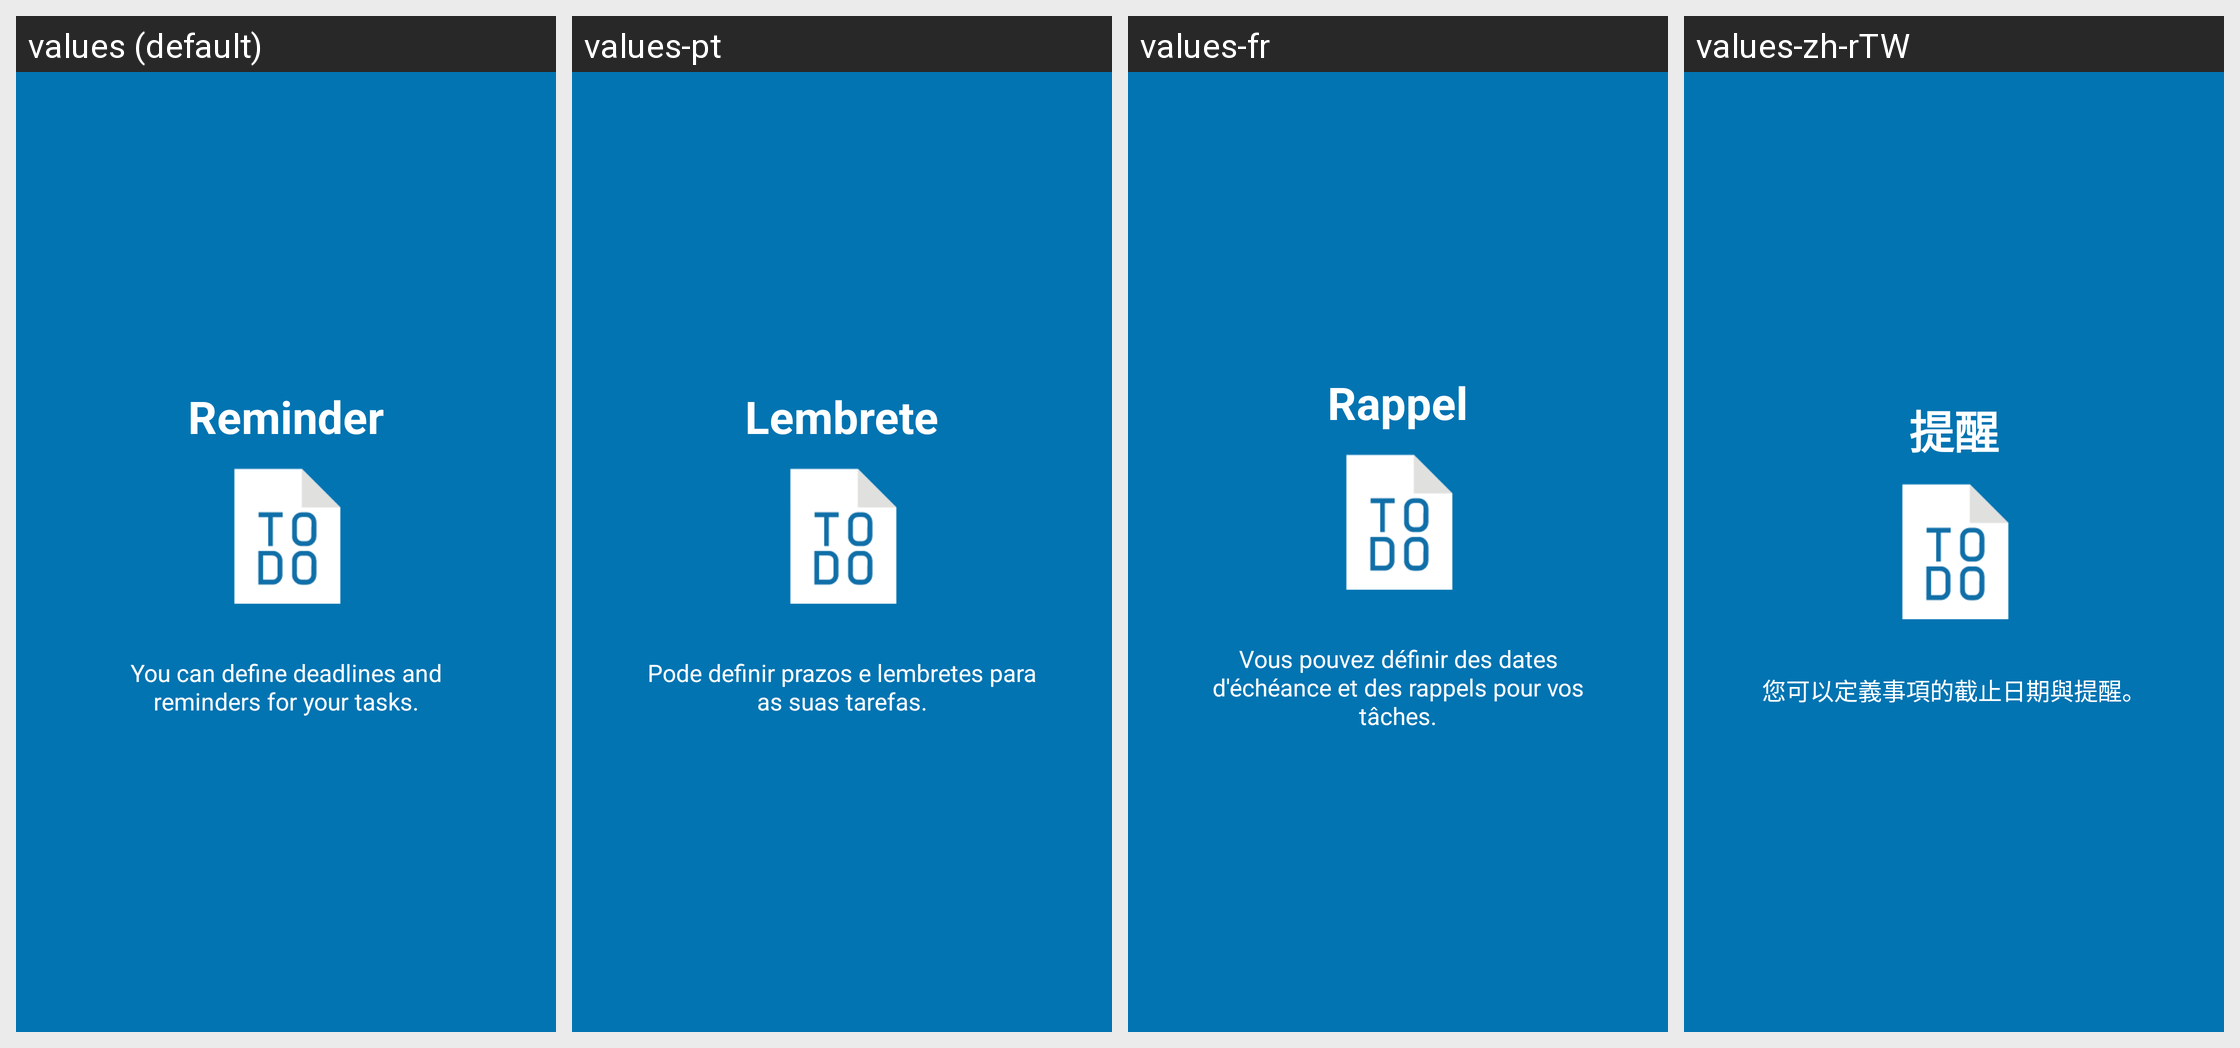

Translations of the strings shown on this Android screen, per locale in the grid:
Android screen res/layout/tutorial_slide3.xml rendered under 4 locales, left to right: values (default), values-pt, values-fr, values-zh-rTW. Device: Nexus 5 (rendered at 1080×1920; each locale shown at half size, 540×960, under a caption strip naming it); theme AppTheme.
Other locales in the repository, not shown: values-de, values-es, values-et, values-iw, values-ja, values-nl, values-pl, values-pt-rBR, values-ru.
Strings drawn on this screen, with the default value and each locale's value (text and hints the layout hard-codes, and strings that could not be matched under every locale, appear in the picture but are not listed):

slide3_heading
  values: Reminder
  values-pt: Lembrete
  values-fr: Rappel
  values-zh-rTW: 提醒

slide3_text
  values: You can define deadlines and reminders for your tasks.
  values-pt: Pode definir prazos e lembretes para as suas tarefas.
  values-fr: Vous pouvez définir des dates d'échéance et des rappels pour vos tâches.
  values-zh-rTW: 您可以定義事項的截止日期與提醒。
